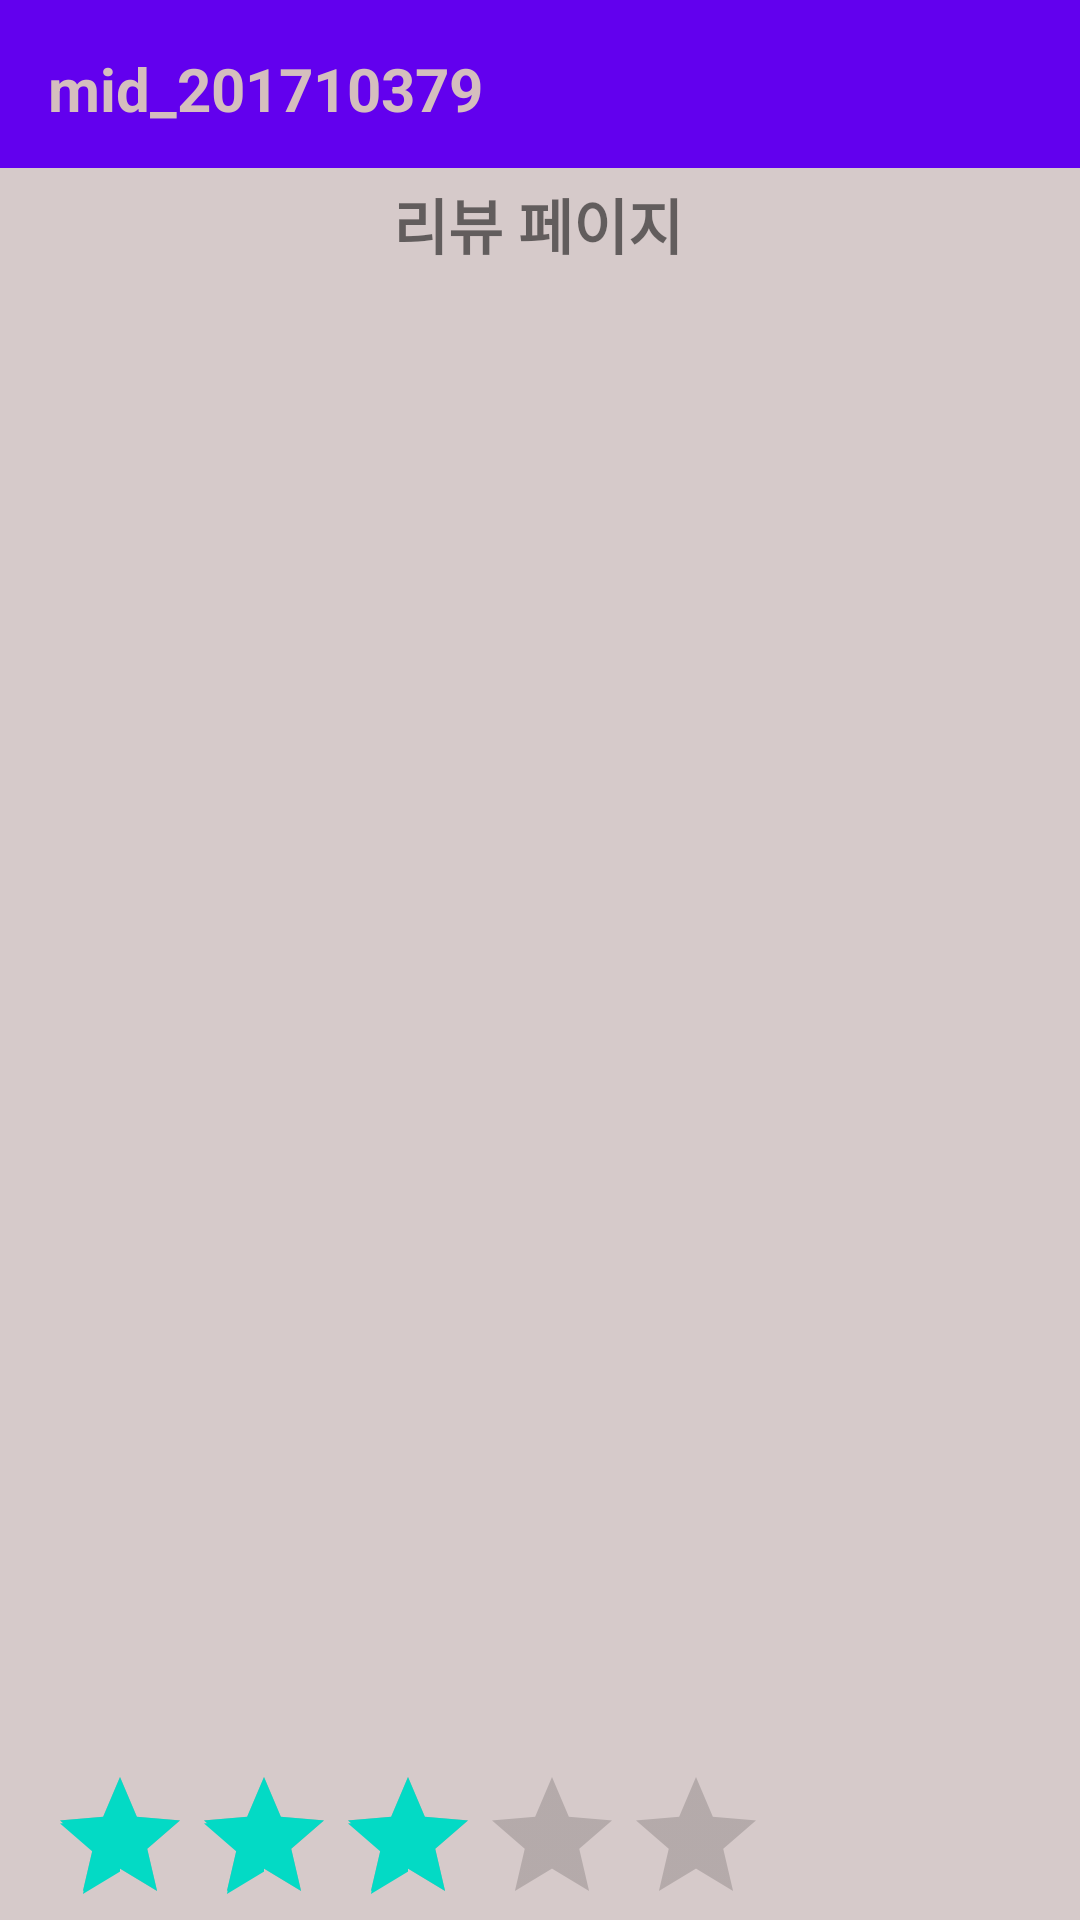

Layout XML and referenced resources for this Android screen:
<!-- AndroidManifest.xml: application theme Theme.Mid_201710379 -->
<!-- res/layout/activity_review.xml -->
<?xml version="1.0" encoding="utf-8"?>
<androidx.constraintlayout.widget.ConstraintLayout xmlns:android="http://schemas.android.com/apk/res/android"
    xmlns:app="http://schemas.android.com/apk/res-auto"
    xmlns:tools="http://schemas.android.com/tools"
    android:layout_width="match_parent"
    android:layout_height="match_parent"
    android:background="#D6CACA">

    <include
        android:id="@+id/toolbar"
        layout="@layout/toolbar"
        app:layout_constraintEnd_toEndOf="parent"
        app:layout_constraintStart_toStartOf="parent"
        tools:layout_editor_absoluteY="-4dp" />

    <TextView
        android:id="@+id/textView7"
        android:layout_width="wrap_content"
        android:layout_height="wrap_content"
        android:layout_marginTop="60dp"
        android:text="리뷰 페이지"
        android:textSize="20sp"
        android:textStyle="bold"
        app:layout_constraintEnd_toEndOf="parent"
        app:layout_constraintHorizontal_bias="0.498"
        app:layout_constraintStart_toStartOf="parent"
        app:layout_constraintTop_toTopOf="parent" />

    <androidx.recyclerview.widget.RecyclerView
        android:id="@+id/review_recyclerview"
        android:layout_width="408dp"
        android:layout_height="479dp"
        android:layout_marginTop="8dp"
        app:layout_constraintEnd_toEndOf="parent"
        app:layout_constraintHorizontal_bias="0.0"
        app:layout_constraintStart_toStartOf="parent"
        app:layout_constraintTop_toBottomOf="@+id/textView7" />

    <RatingBar
        android:id="@+id/ratingBar"
        android:layout_width="240dp"
        android:layout_height="45dp"
        android:layout_marginStart="16dp"
        android:layout_marginTop="12dp"
        android:max="5"
        android:rating="3"
        android:stepSize="0.5"
        app:layout_constraintStart_toStartOf="parent"
        app:layout_constraintTop_toBottomOf="@+id/review_recyclerview" />

    <EditText
        android:id="@+id/review_edittext"
        android:layout_width="269dp"
        android:layout_height="50dp"
        android:layout_marginStart="16dp"
        android:layout_marginTop="20dp"
        android:ems="10"
        android:inputType="textPersonName"
        app:layout_constraintStart_toStartOf="parent"
        app:layout_constraintTop_toBottomOf="@+id/ratingBar" />

    <Button
        android:id="@+id/post_btn"
        android:layout_width="wrap_content"
        android:layout_height="wrap_content"
        android:layout_marginTop="20dp"
        android:layout_marginEnd="4dp"
        android:text="POST"
        app:layout_constraintEnd_toEndOf="parent"
        app:layout_constraintTop_toBottomOf="@+id/ratingBar" />
</androidx.constraintlayout.widget.ConstraintLayout>
<!-- res/layout/toolbar.xml (included above) -->
<?xml version="1.0" encoding="utf-8"?>
<androidx.constraintlayout.widget.ConstraintLayout xmlns:android="http://schemas.android.com/apk/res/android"
    xmlns:app="http://schemas.android.com/apk/res-auto"
    xmlns:tools="http://schemas.android.com/tools"
    android:layout_width="match_parent"
    android:layout_height="match_parent">

    <androidx.appcompat.widget.Toolbar
        android:id="@+id/toolbar"
        android:layout_width="409dp"
        android:layout_height="wrap_content"
        android:background="?attr/colorPrimary"
        android:minHeight="?attr/actionBarSize"
        android:theme="?attr/actionBarTheme"
        app:layout_constraintEnd_toEndOf="parent"
        app:layout_constraintStart_toStartOf="parent"
        app:layout_constraintTop_toTopOf="parent" />

    <TextView
        android:id="@+id/textView4"
        android:layout_width="wrap_content"
        android:layout_height="wrap_content"
        android:layout_marginStart="16dp"
        android:layout_marginTop="16dp"
        android:text="mid_201710379"
        android:textColor="#D5BEBE"
        android:textSize="20sp"
        android:textStyle="bold"
        app:layout_constraintStart_toStartOf="parent"
        app:layout_constraintTop_toTopOf="parent" />
</androidx.constraintlayout.widget.ConstraintLayout>
<!-- resources referenced by this layout -->
<resources>
  <style name="Theme.Mid_201710379" parent="Theme.MaterialComponents.DayNight.NoActionBar">
          
          <item name="colorPrimary">@color/purple_500</item>
          <item name="colorPrimaryVariant">@color/purple_700</item>
          <item name="colorOnPrimary">@color/white</item>
          
          <item name="colorSecondary">@color/teal_200</item>
          <item name="colorSecondaryVariant">@color/teal_700</item>
          <item name="colorOnSecondary">@color/black</item>
          
          <item name="android:statusBarColor">?attr/colorPrimaryVariant</item>
          
      </style>
  <!-- not gathered from this repository: default colours our renderer supplied (Android Studio template values) -->
  <color name="purple_500">#FF6200EE</color>
  <color name="purple_700">#FF3700B3</color>
  <color name="teal_200">#FF03DAC5</color>
  <color name="teal_700">#FF018786</color>
  <color name="black">#FF000000</color>
  <color name="white">#FFFFFFFF</color>
</resources>
